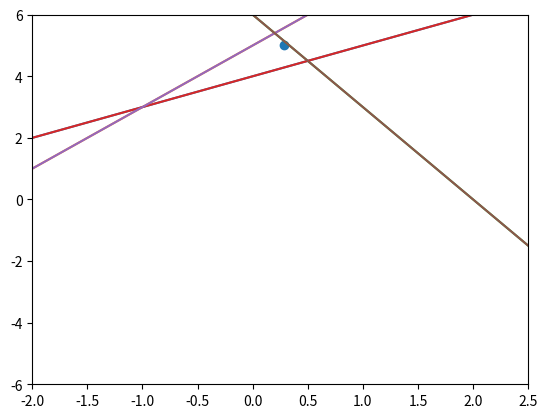

Source code (Python):
#%%                             PseudoIversa_MorePenrose
"""
Es una aplicacion directa de svd
Permite resolver en determinados momentos sistemas de ecuaciones lineales

Resumen
La pseudo inversa de Moore Penrose es utilizada cuando en un sistema de ecuaciones lineales representado por Ax = B, x no tiene inversa.
La pseudo inversa de MP es única y existe si se verifican 4 condiciones.
Para calcularla se siguen los siguientes pasos:
Calcular las matrices U, D, y V (matrices SVD) de A.
Construir D_pse: una matriz de ceros que tiene igual dimension de A, y que luego se transpone.
Reemplazar la submatriz D_pse[: D.shape[0], : D.shape[0]] por np.linalg.inv(np.diag(D))
Reconstruir pseudoinversa: A_pse = V.T.dot(D_pse).dot(U.T)

Notas
Para calcularla automaticamente por Python: np.linalg.pinv(A)
Lo que obtenemos con A_pse es una matriz muy cercana a la inversa. Cercano en el sentido de que minimiza la norma dos de estas distancias. O sea, de estos errores que estamos cometiendo.
A_pse no es conmutativa, es decir, A_pse·A ≠ A·A_pse
""" 


import numpy as np
import matplotlib.pyplot as plt
from numpy.lib import NumpyVersion

np.set_printoptions(suppress = True)        # seteo para que no se muestre numeros muy cercanos a cero y mostrar solo cero para que no induzca errores

# A = np.array([[2, 3], [5, 7], [11, 13]])
A = np.array([[1, 2], [3, 4], [5, 6]])
print(A)

U, D, V = np.linalg.svd(A)
print ("U")
print(U)
print ("D")
print(D)
print ("V")
print(V)

D_pse = np.zeros((A.shape[0], A.shape[1])).T    # definir matriz de ceros de tamanio de la matriz original A en las dos dimensiones y trasnponerla
print(D_pse)

print('Los valores a remplazar en D-pse')
print(D_pse[:D.shape[0], :D.shape[0]])       # valores que vamos a remplazar

print('Valores que pondremos en D-pse')
print(np.linalg.inv(np.diag(D)))        # En la matriz de 2x3 los unicos valaores que se remplazaran con D_pse son los que cuadran con la diagonal con la matriz D

# Remplazo
print('D-pse')
D_pse [:D.shape[0], :D.shape[0]] = np.linalg.inv(np.diag(D))
print(D_pse)

# Reconstruir quien es la pseudo inversa
A_pse = V.T.dot(D_pse).dot(U.T)
print(A_pse)

# Validacion de la Pseudo inversa de A
A_pse_calc = np.linalg.pinv(A)      # Pseudo inversa calculada directamente 
print (A_pse_calc)

print(A_pse.dot(A))         # deberia ser cercana a la matriz identidad, el -0 

np.set_printoptions(suppress = False)
print(A_pse.dot(A))

print(A.dot(A_pse))         # deberia ser dar elvalor de la matriz identidad, y tampoco es conmutativa
print(A_pse.dot(A))

A_pse_2 = np.linalg.inv(A.T.dot(A)).dot(A.T)
print(A_pse_2)
print(A_pse)        # son iguales las pseudo inversas



# %%                        PSEUDOINVERSA PARA RESOVER UN SISTEMA SOBRETERMINADO

"""
Se quiere hallar la solucion del sistema de ecuaciones Ax = b, tal que x hace que ||Ax-b||_2 sea minima.
En principio el sistema de ecuaciones es sobredeterminado, lo que implica que las tres rectas no van a cruzarse en un mismo punto.
La solucion dada a través de la pseudo inversa es tal que obedece a los pesos de las ecuaciones. Cada ecuacion como tal ejerce un efecto de gravedad que mueve el punto hacia ella.
"""
import numpy as np
import matplotlib.pyplot as plt

x = np.linspace(-5, 5, 1000)
# y_1 = -4*x + 3
# y_2 = 2*x +5
# y_3 = -3*x + 1

y_1 = 1 * x + 4
y_2 = 2 * x + 5
y_3 = -3 * x + 6

plt.plot(x, y_1)
plt.plot(x, y_2)
plt.plot(x, y_3)

plt.xlim(-2, 2.5)
plt.ylim(-6, 6)

plt.show()

matriz = np.array([[-1, 1], [-2, 1], [3, 1]])        # representacion de la matriz, coeficientes al despejar las ecuaciones
print(matriz)

matriz_pse = np.linalg.pinv(matriz)         # calculo de la pseudo inversa
print(matriz_pse)

b = np.array([[4], [5], [6]])       # definicion del vector solucion, factores independientes de la ecuacion
print(b)

resultado = matriz_pse.dot(b)       # = rsultado = pseudo inversa con el producto interno con el vector b
print("resultado")
print(resultado)

# Interpretacion grafica

plt.plot(x, y_1)
plt.plot(x, y_2)
plt.plot(x, y_3)

plt.xlim(-2, 2.5)
plt.ylim(-6, 6)

plt.scatter(resultado[0], resultado[1])

plt.show()


